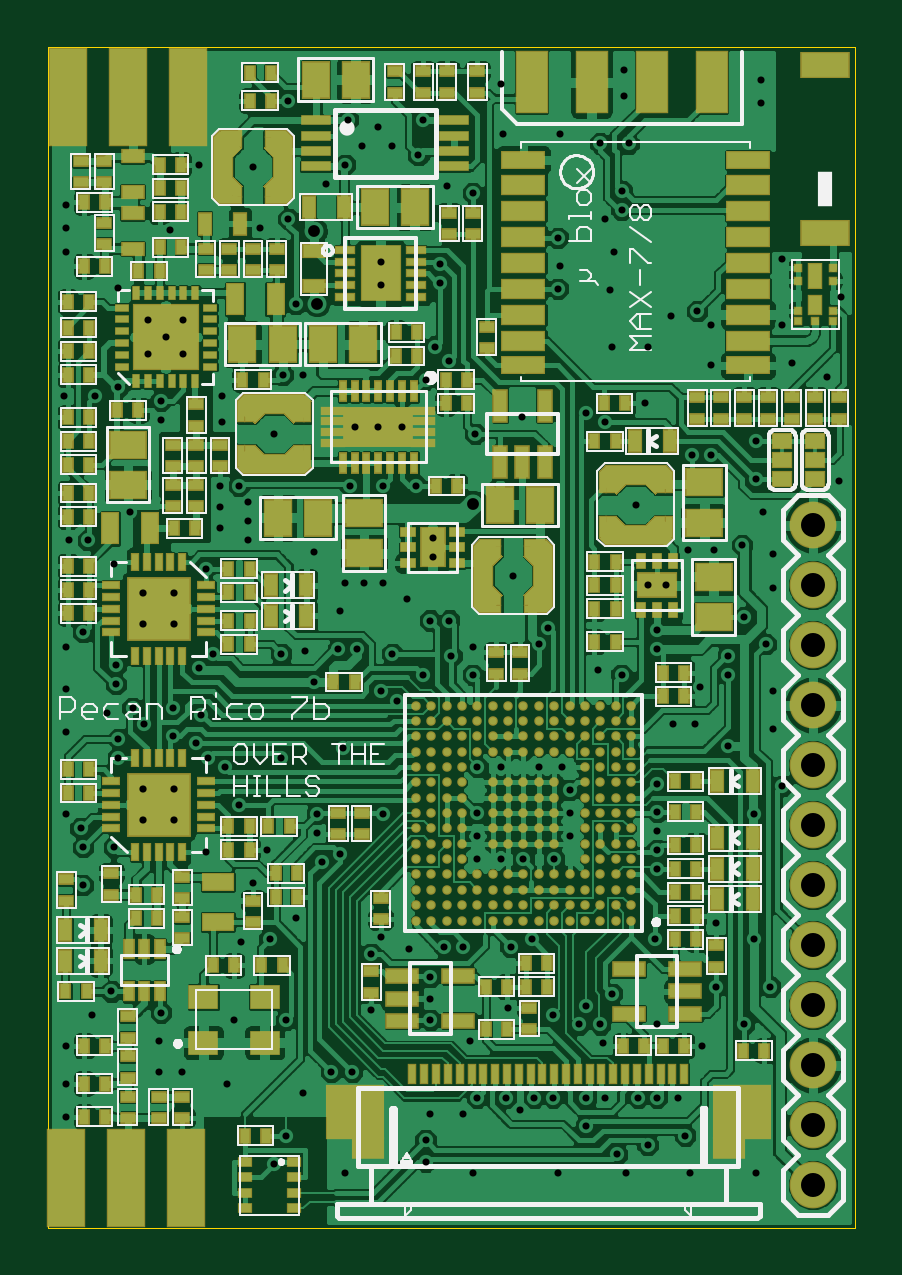
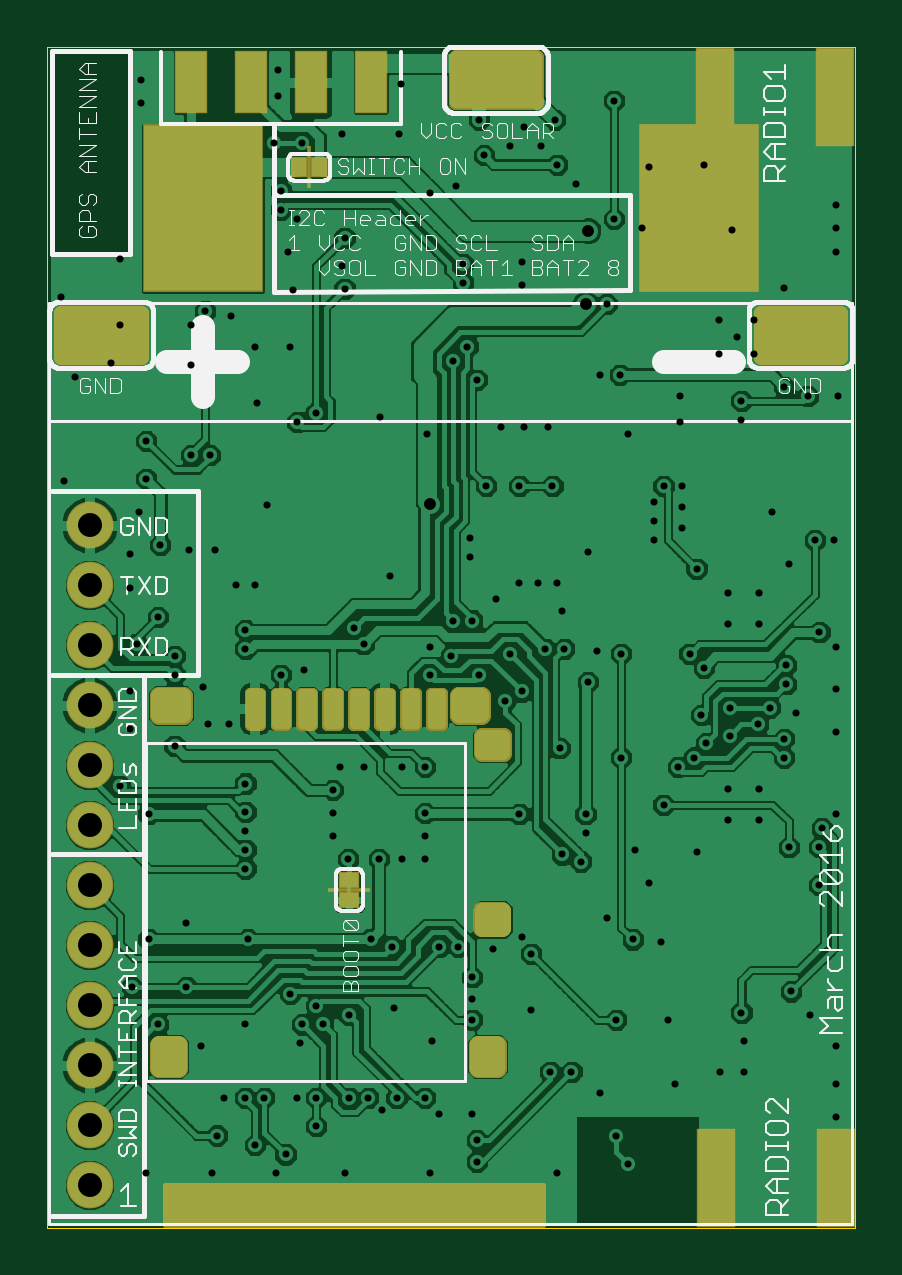
Circuit board: 10 layer files. Board 34.2 x 50.0 mm.
- outline: PecanPico7_board_outline.gm1 (212 bytes)
- bottom_copper: PecanPico7_bottom_copper.gbl (108855 bytes)
- paste: PecanPico7_bottom_paste.gbp (2710 bytes)
- bottom_silk: PecanPico7_bottom_silk.gbo (24338 bytes)
- bottom_mask: PecanPico7_bottom_soldermask.gbs (4689 bytes)
- drill: PecanPico7_drills.txt (3564 bytes)
- top_copper: PecanPico7_top_copper.gtl (249759 bytes)
- paste: PecanPico7_top_paste.gtp (19033 bytes)
- top_silk: PecanPico7_top_silk.gto (30345 bytes)
- top_mask: PecanPico7_top_soldermask.gts (19722 bytes)

=== outline: PecanPico7_board_outline.gm1 (212 bytes, source withheld) ===
=== bottom_copper: PecanPico7_bottom_copper.gbl (108855 bytes, source omitted) ===
=== paste: PecanPico7_bottom_paste.gbp ===
G75*
%MOIN*%
%OFA0B0*%
%FSLAX24Y24*%
%IPPOS*%
%LPD*%
%AMOC8*
5,1,8,0,0,1.08239X$1,22.5*
%
%ADD10C,0.0157*%
%ADD11C,0.0295*%
%ADD12C,0.0276*%
%ADD13C,0.0256*%
D10*
X007812Y009284D02*
X007970Y009284D01*
X007970Y008772D01*
X007812Y008772D01*
X007812Y009284D01*
X007812Y008928D02*
X007970Y008928D01*
X007970Y009084D02*
X007812Y009084D01*
X007812Y009240D02*
X007970Y009240D01*
X008245Y009284D02*
X008403Y009284D01*
X008403Y008772D01*
X008245Y008772D01*
X008245Y009284D01*
X008245Y008928D02*
X008403Y008928D01*
X008403Y009084D02*
X008245Y009084D01*
X008245Y009240D02*
X008403Y009240D01*
X008678Y009284D02*
X008836Y009284D01*
X008836Y008772D01*
X008678Y008772D01*
X008678Y009284D01*
X008678Y008928D02*
X008836Y008928D01*
X008836Y009084D02*
X008678Y009084D01*
X008678Y009240D02*
X008836Y009240D01*
X009111Y009284D02*
X009269Y009284D01*
X009269Y008772D01*
X009111Y008772D01*
X009111Y009284D01*
X009111Y008928D02*
X009269Y008928D01*
X009269Y009084D02*
X009111Y009084D01*
X009111Y009240D02*
X009269Y009240D01*
X009544Y009284D02*
X009702Y009284D01*
X009702Y008772D01*
X009544Y008772D01*
X009544Y009284D01*
X009544Y008928D02*
X009702Y008928D01*
X009702Y009084D02*
X009544Y009084D01*
X009544Y009240D02*
X009702Y009240D01*
X009977Y009284D02*
X010135Y009284D01*
X010135Y008772D01*
X009977Y008772D01*
X009977Y009284D01*
X009977Y008928D02*
X010135Y008928D01*
X010135Y009084D02*
X009977Y009084D01*
X009977Y009240D02*
X010135Y009240D01*
X010410Y009284D02*
X010568Y009284D01*
X010568Y008772D01*
X010410Y008772D01*
X010410Y009284D01*
X010410Y008928D02*
X010568Y008928D01*
X010568Y009084D02*
X010410Y009084D01*
X010410Y009240D02*
X010568Y009240D01*
X010843Y008772D02*
X011001Y008772D01*
X010843Y008772D02*
X010843Y009284D01*
X011001Y009284D01*
X011001Y008772D01*
X011001Y008928D02*
X010843Y008928D01*
X010843Y009084D02*
X011001Y009084D01*
X011001Y009240D02*
X010843Y009240D01*
D11*
X012133Y009228D02*
X012507Y009228D01*
X012507Y008932D01*
X012133Y008932D01*
X012133Y009228D01*
X012133Y009226D02*
X012507Y009226D01*
X012507Y003420D02*
X012211Y003420D01*
X012507Y003420D02*
X012507Y003046D01*
X012211Y003046D01*
X012211Y003420D01*
X012211Y003340D02*
X012507Y003340D01*
X007504Y009228D02*
X007168Y009228D01*
X007504Y009228D02*
X007504Y008932D01*
X007168Y008932D01*
X007168Y009228D01*
X007168Y009226D02*
X007504Y009226D01*
X007192Y003420D02*
X006896Y003420D01*
X007192Y003420D02*
X007192Y003046D01*
X006896Y003046D01*
X006896Y003420D01*
X006896Y003340D02*
X007192Y003340D01*
D12*
X007119Y005654D02*
X006805Y005654D01*
X007119Y005654D02*
X007119Y005380D01*
X006805Y005380D01*
X006805Y005654D01*
D13*
X006795Y008558D02*
X007129Y008558D01*
X007129Y008302D01*
X006795Y008302D01*
X006795Y008558D01*
X006795Y008557D02*
X007129Y008557D01*
M02*

=== bottom_silk: PecanPico7_bottom_silk.gbo (24338 bytes, source omitted) ===
=== bottom_mask: PecanPico7_bottom_soldermask.gbs ===
G75*
%MOIN*%
%OFA0B0*%
%FSLAX24Y24*%
%IPPOS*%
%LPD*%
%AMOC8*
5,1,8,0,0,1.08239X$1,22.5*
%
%ADD10C,0.0079*%
%ADD11R,0.0640X0.1640*%
%ADD12R,0.2009X0.2796*%
%ADD13C,0.0780*%
%ADD14C,0.0246*%
%ADD15R,0.0060X0.0720*%
%ADD16R,0.0270X0.0355*%
%ADD17C,0.0177*%
%ADD18C,0.0315*%
%ADD19C,0.0296*%
%ADD20C,0.0276*%
%ADD21R,0.0720X0.0060*%
%ADD22R,0.0355X0.0270*%
%ADD23R,0.0540X0.1040*%
D10*
X006119Y000418D02*
X006119Y001087D01*
X012418Y001087D01*
X012418Y000418D01*
X006119Y000418D01*
X006119Y000456D02*
X012418Y000456D01*
X012418Y000533D02*
X006119Y000533D01*
X006119Y000610D02*
X012418Y000610D01*
X012418Y000688D02*
X006119Y000688D01*
X006119Y000765D02*
X012418Y000765D01*
X012418Y000842D02*
X006119Y000842D01*
X006119Y000919D02*
X012418Y000919D01*
X012418Y000997D02*
X006119Y000997D01*
X006119Y001074D02*
X012418Y001074D01*
D11*
X001237Y001206D03*
X003237Y001206D03*
X003257Y019217D03*
X001257Y019217D03*
D12*
X003521Y017367D03*
X011789Y017367D03*
D13*
X013678Y012087D03*
X013678Y011087D03*
X013678Y010087D03*
X013678Y009087D03*
X013678Y008087D03*
X013678Y007087D03*
X013678Y006087D03*
X013678Y005087D03*
X013678Y004087D03*
X013678Y003087D03*
X013678Y002087D03*
X013678Y001087D03*
D14*
X014145Y014892D02*
X012817Y014892D01*
X012817Y015630D01*
X014145Y015630D01*
X014145Y014892D01*
X014145Y015137D02*
X012817Y015137D01*
X012817Y015382D02*
X014145Y015382D01*
X014145Y015627D02*
X012817Y015627D01*
X007571Y019144D02*
X006243Y019144D01*
X006243Y019882D01*
X007571Y019882D01*
X007571Y019144D01*
X007571Y019389D02*
X006243Y019389D01*
X006243Y019634D02*
X007571Y019634D01*
X007571Y019879D02*
X006243Y019879D01*
X002492Y015630D02*
X001164Y015630D01*
X002492Y015630D02*
X002492Y014892D01*
X001164Y014892D01*
X001164Y015630D01*
X001164Y015137D02*
X002492Y015137D01*
X002492Y015382D02*
X001164Y015382D01*
X001164Y015627D02*
X002492Y015627D01*
D15*
X010017Y018056D03*
D16*
X010187Y018056D03*
X009847Y018056D03*
D17*
X009967Y009294D02*
X010145Y009294D01*
X010145Y008762D01*
X009967Y008762D01*
X009967Y009294D01*
X009967Y008938D02*
X010145Y008938D01*
X010145Y009114D02*
X009967Y009114D01*
X009967Y009290D02*
X010145Y009290D01*
X010400Y009294D02*
X010578Y009294D01*
X010578Y008762D01*
X010400Y008762D01*
X010400Y009294D01*
X010400Y008938D02*
X010578Y008938D01*
X010578Y009114D02*
X010400Y009114D01*
X010400Y009290D02*
X010578Y009290D01*
X010833Y008762D02*
X011011Y008762D01*
X010833Y008762D02*
X010833Y009294D01*
X011011Y009294D01*
X011011Y008762D01*
X011011Y008938D02*
X010833Y008938D01*
X010833Y009114D02*
X011011Y009114D01*
X011011Y009290D02*
X010833Y009290D01*
X009712Y009294D02*
X009534Y009294D01*
X009712Y009294D02*
X009712Y008762D01*
X009534Y008762D01*
X009534Y009294D01*
X009534Y008938D02*
X009712Y008938D01*
X009712Y009114D02*
X009534Y009114D01*
X009534Y009290D02*
X009712Y009290D01*
X009279Y009294D02*
X009101Y009294D01*
X009279Y009294D02*
X009279Y008762D01*
X009101Y008762D01*
X009101Y009294D01*
X009101Y008938D02*
X009279Y008938D01*
X009279Y009114D02*
X009101Y009114D01*
X009101Y009290D02*
X009279Y009290D01*
X008846Y009294D02*
X008668Y009294D01*
X008846Y009294D02*
X008846Y008762D01*
X008668Y008762D01*
X008668Y009294D01*
X008668Y008938D02*
X008846Y008938D01*
X008846Y009114D02*
X008668Y009114D01*
X008668Y009290D02*
X008846Y009290D01*
X008413Y009294D02*
X008235Y009294D01*
X008413Y009294D02*
X008413Y008762D01*
X008235Y008762D01*
X008235Y009294D01*
X008235Y008938D02*
X008413Y008938D01*
X008413Y009114D02*
X008235Y009114D01*
X008235Y009290D02*
X008413Y009290D01*
X007980Y009294D02*
X007802Y009294D01*
X007980Y009294D02*
X007980Y008762D01*
X007802Y008762D01*
X007802Y009294D01*
X007802Y008938D02*
X007980Y008938D01*
X007980Y009114D02*
X007802Y009114D01*
X007802Y009290D02*
X007980Y009290D01*
D18*
X007514Y009238D02*
X007158Y009238D01*
X007514Y009238D02*
X007514Y008922D01*
X007158Y008922D01*
X007158Y009238D01*
X007158Y009236D02*
X007514Y009236D01*
X007202Y003430D02*
X006886Y003430D01*
X007202Y003430D02*
X007202Y003036D01*
X006886Y003036D01*
X006886Y003430D01*
X006886Y003350D02*
X007202Y003350D01*
X012201Y003430D02*
X012517Y003430D01*
X012517Y003036D01*
X012201Y003036D01*
X012201Y003430D01*
X012201Y003350D02*
X012517Y003350D01*
X012517Y009238D02*
X012123Y009238D01*
X012517Y009238D02*
X012517Y008922D01*
X012123Y008922D01*
X012123Y009238D01*
X012123Y009236D02*
X012517Y009236D01*
D19*
X007129Y005664D02*
X006795Y005664D01*
X007129Y005664D02*
X007129Y005370D01*
X006795Y005370D01*
X006795Y005664D01*
D20*
X006785Y008568D02*
X007139Y008568D01*
X007139Y008292D01*
X006785Y008292D01*
X006785Y008568D01*
X006785Y008567D02*
X007139Y008567D01*
D21*
X009348Y006009D03*
D22*
X009348Y006179D03*
X009348Y005839D03*
D23*
X008989Y019470D03*
X009989Y019470D03*
X010989Y019470D03*
X011989Y019470D03*
M02*

=== drill: PecanPico7_drills.txt ===
%
M48
M72
T01C0.0118
T02C0.0120
T03C0.0197
T04C0.0400
%
T01
X1237Y2229
X1237Y2780
X1237Y3410
X1670Y3922
X1985Y4316
X2773Y3489
X2812Y3961
X2773Y2977
X3166Y2977
X3914Y2780
X4033Y3843
X4899Y3843
X5647Y2977
X6001Y2977
X5174Y2623
X4899Y1914
X4702Y1442
X5883Y1284
X7222Y1481
X7222Y1835
X7300Y2269
X7851Y2269
X8088Y2544
X8560Y2544
X8796Y2347
X9033Y2544
X9348Y2544
X9899Y2544
X10214Y2544
X9899Y2072
X9426Y1284
X10411Y1599
X10568Y1284
X10922Y1757
X10765Y2544
X11080Y2544
X11434Y2544
X11552Y1914
X11631Y1284
X12733Y1284
X11828Y3410
X12064Y4394
X12537Y3765
X12970Y4394
X12694Y5182
X12064Y5457
X11040Y5182
X10332Y4276
X9899Y4080
X9781Y3765
X10135Y3765
X10174Y3450
X9348Y3922
X8600Y4040
X7970Y3489
X7300Y3843
X7300Y4198
X7300Y4552
X7537Y5064
X7851Y5064
X8639Y5064
X8993Y5182
X8855Y6520
X8472Y6520
X8088Y6520
X8088Y6904
X8088Y7288
X8088Y8056
X8472Y8056
X9111Y8056
X9495Y8056
X9623Y7672
X9623Y7288
X9623Y6904
X9367Y6520
X11080Y6363
X11080Y6678
X11080Y6993
X11080Y7308
X11080Y7780
X11355Y8765
X11710Y8765
X11789Y9394
X12261Y9591
X12261Y9906
X12537Y10556
X12891Y10103
X13009Y9316
X13009Y8686
X13166Y7741
X12694Y7269
X12261Y8410
X11080Y10024
X11080Y10339
X11237Y11087
X10922Y11087
X11592Y11678
X12025Y11678
X12497Y11757
X12851Y12308
X12733Y12859
X12733Y13489
X11985Y13253
X11670Y13253
X10883Y14119
X10922Y15064
X11316Y15576
X11749Y15654
X11985Y15418
X11985Y14749
X13166Y15418
X13324Y14788
X13914Y14552
X14151Y15891
X13166Y16520
X12812Y19119
X12812Y19513
X10607Y18450
X10135Y18450
X10489Y17662
X10489Y17347
X10214Y17190
X10371Y16639
X10292Y16009
X10332Y15064
X9899Y13961
X10214Y13804
X10726Y12426
X9269Y10379
X9111Y10103
X8678Y11245
X8009Y10064
X7655Y9906
X8009Y9591
X7615Y10497
X7300Y10497
X6907Y10851
X6513Y11127
X6198Y11127
X5883Y11127
X5804Y10654
X5765Y10024
X6080Y10024
X6670Y9946
X6474Y9316
X6749Y9158
X7182Y9591
X7340Y11560
X7340Y11875
X7064Y12741
X6513Y12741
X5962Y12741
X6040Y13725
X6434Y13725
X6828Y13725
X7222Y14513
X7615Y14828
X7379Y15064
X7458Y16127
X7458Y16442
X8009Y17623
X7576Y17741
X7103Y18253
X6670Y18410
X6434Y18725
X6159Y18410
X5883Y18095
X5568Y17780
X4938Y17190
X4466Y17032
X4348Y18056
X3442Y18095
X2970Y17013
X2103Y16048
X2601Y15511
X2891Y15221
X3180Y14932
X3180Y15511
X2601Y14932
X2103Y14394
X1710Y14237
X1198Y14237
X2300Y12308
X2025Y11442
X1592Y11835
X1277Y11835
X1513Y10300
X1237Y10064
X1237Y9355
X1237Y8646
X1907Y8961
X2340Y9040
X2537Y8765
X2103Y8528
X2103Y8213
X1474Y7032
X1513Y6717
X2025Y6717
X1513Y6087
X1237Y7269
X2064Y9434
X2064Y9749
X3009Y9040
X3009Y8568
X3403Y8450
X3600Y8213
X3875Y8056
X4111Y7426
X4584Y6678
X4348Y6127
X4623Y5182
X4151Y5143
X5056Y5536
X5489Y6481
X5804Y6599
X5411Y6954
X5411Y7269
X4820Y8213
X5371Y9473
X5214Y9985
X4820Y9946
X3678Y9946
X3442Y9709
X3481Y8922
X3560Y6639
X5844Y8371
X6513Y7269
X6474Y5221
X6316Y4946
X6946Y5024
X6316Y4001
X8009Y1284
X11080Y3765
X10489Y9591
X10096Y9670
X8048Y13607
X8836Y13883
X9426Y16028
X9466Y16402
X9426Y16875
X9466Y18607
X8521Y18607
X8481Y19434
X7182Y18843
X5922Y18843
X4938Y19158
X6474Y16481
X6474Y16087
X5174Y14591
X4840Y14591
X4702Y13607
X4111Y12741
X4269Y12465
X4269Y12150
X4269Y11835
X3796Y12032
X3796Y12387
X3796Y12741
X3836Y13804
X3836Y14237
X2812Y14158
X2812Y13843
X3560Y11363
X5371Y11639
X5056Y15772
X1237Y16639
X1237Y17032
X1237Y17426
X10529Y19237
X10529Y19670
X14111Y12820
X13009Y11599
X13009Y11048
T02
X3029Y10950
X3029Y10438
X2517Y10438
X2517Y10950
X2517Y7682
X3029Y7682
X3029Y7170
X2517Y7170
T03
X8009Y12446
X5411Y15772
X5371Y16993
T04
X13678Y12087
X13678Y11087
X13678Y10087
X13678Y9087
X13678Y8087
X13678Y7087
X13678Y6087
X13678Y5087
X13678Y4087
X13678Y3087
X13678Y2087
X13678Y1087
M30

=== top_copper: PecanPico7_top_copper.gtl (249759 bytes, source omitted) ===
=== paste: PecanPico7_top_paste.gtp (19033 bytes, source omitted) ===
=== top_silk: PecanPico7_top_silk.gto (30345 bytes, source omitted) ===
=== top_mask: PecanPico7_top_soldermask.gts (19722 bytes, source omitted) ===
